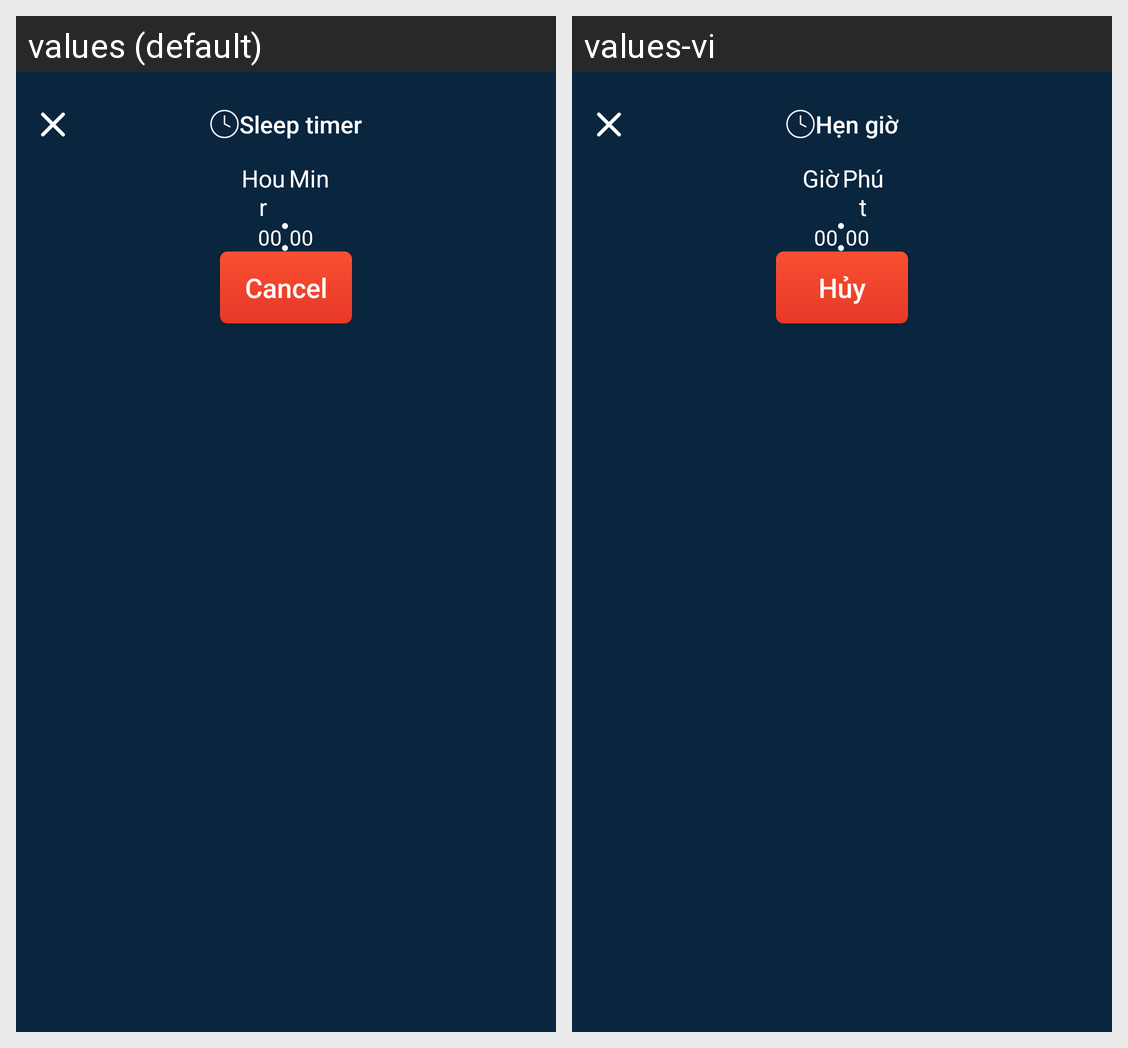

For this localized Android screen grid, give each drawn string resource with its value in every locale shown.
Android screen res/layout/dialog_sleep_timer_cancel.xml rendered under 2 locales, left to right: values (default), values-vi. Device: Nexus 5 (rendered at 1080×1920; each locale shown at half size, 540×960, under a caption strip naming it); theme Theme.CadaviMusicPlayer.
Strings drawn on this screen, with the default value and each locale's value (text and hints the layout hard-codes, and strings that could not be matched under every locale, appear in the picture but are not listed):

sleep_timer
  values: Sleep timer
  values-vi: Hẹn giờ

hour
  values: Hour
  values-vi: Giờ

min
  values: Min
  values-vi: Phút

cancel
  values: Cancel
  values-vi: Hủy
